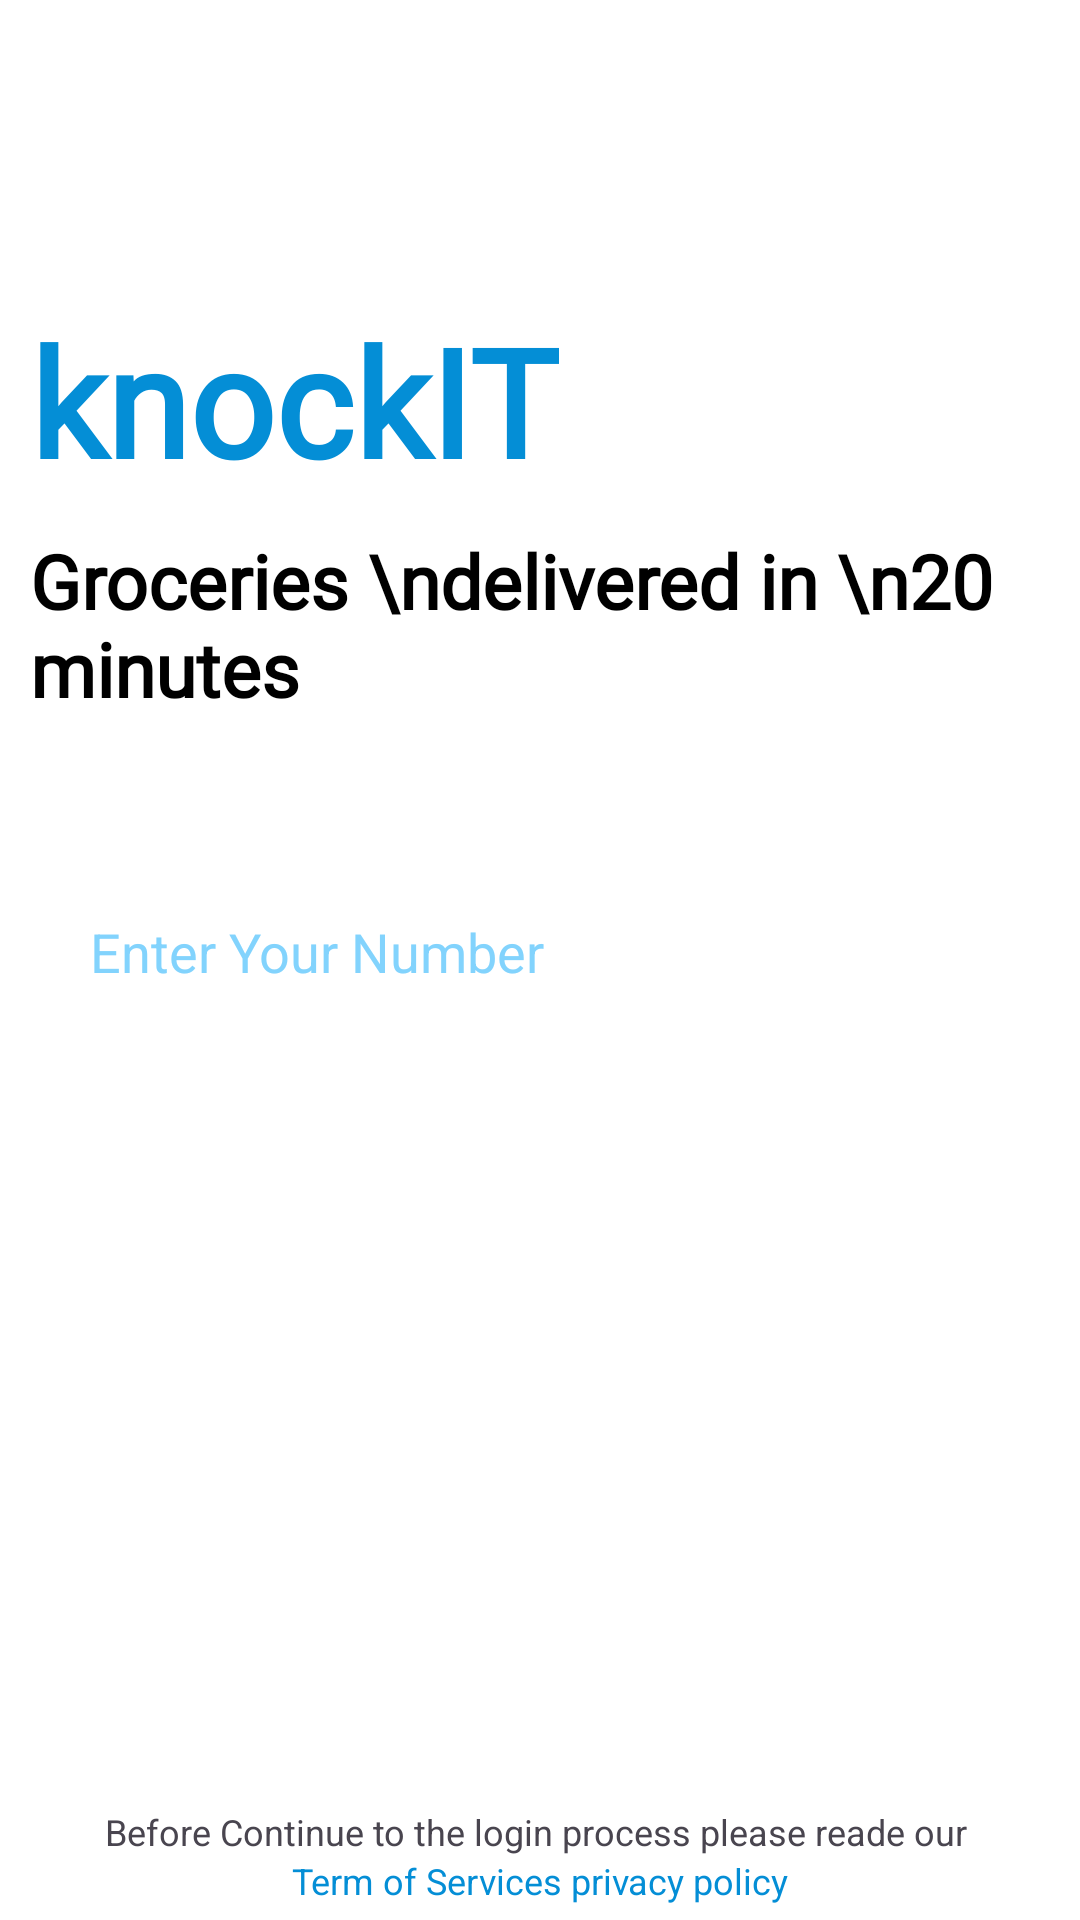

Produce the Android XML layout that renders to this screen, including the resource entries it uses.
<!-- AndroidManifest.xml: application theme Theme.KnockITAdminApp -->
<!-- res/layout/fragment_phone_login.xml -->
<?xml version="1.0" encoding="utf-8"?>
<androidx.constraintlayout.widget.ConstraintLayout xmlns:android="http://schemas.android.com/apk/res/android"
    xmlns:tools="http://schemas.android.com/tools"
    android:layout_width="match_parent"
    android:layout_height="match_parent"
    android:background="@color/white"
    xmlns:app="http://schemas.android.com/apk/res-auto"
    tools:context=".Fragment.PhoneLoginFragment">

    <TextView
        android:id="@+id/textView4"
        android:layout_width="wrap_content"
        android:layout_height="wrap_content"
        android:text="knockIT"
        android:textColor="@color/primary"
        android:textSize="50dp"
        android:textStyle="bold"
        android:fontFamily="@font/barriecito_regular"
        android:layout_marginStart="10dp"
        android:layout_marginTop="100dp"
        app:layout_constraintStart_toStartOf="parent"
        app:layout_constraintTop_toTopOf="parent" />

    <TextView
        android:id="@+id/textView"
        android:layout_width="wrap_content"
        android:layout_height="wrap_content"
        android:text="Groceries \ndelivered in \n20 minutes"
        android:textColor="@color/black"
        android:textSize="25dp"
        android:textStyle="bold"
        android:fontFamily="@font/victor_mono"
        android:layout_margin="10dp"
        app:layout_constraintStart_toStartOf="parent"
        app:layout_constraintTop_toBottomOf="@+id/textView4" />

    <EditText
        android:id="@+id/ed_number"
        android:layout_width="match_parent"
        android:layout_height="55dp"
        android:layout_marginStart="20dp"
        android:layout_marginEnd="20dp"
        android:layout_marginTop="50dp"
        android:background="@drawable/login_ed_bg"
        android:ems="10"
        android:hint="Enter Your Number"
        android:inputType="number"
        android:paddingStart="10dp"
        android:textColor="@color/black"
        android:textColorHint="@color/colorHint"
        app:layout_constraintEnd_toEndOf="parent"
        app:layout_constraintHorizontal_bias="1.0"
        app:layout_constraintStart_toStartOf="parent"
        app:layout_constraintTop_toBottomOf="@+id/textView" />

    <androidx.appcompat.widget.AppCompatButton
        android:id="@+id/getOtpBtn"
        android:layout_width="match_parent"
        android:layout_height="wrap_content"
        android:layout_margin="20dp"
        android:background="@drawable/login_btn_bg"
        android:backgroundTint="@color/primary"
        android:text="Get Otp"
        android:textColor="@color/white"
        app:layout_constraintBottom_toTopOf="@+id/textView2"
        app:layout_constraintEnd_toEndOf="parent"
        app:layout_constraintHorizontal_bias="0.526"
        app:layout_constraintStart_toStartOf="parent"
        app:layout_constraintTop_toBottomOf="@+id/ed_number"
        app:layout_constraintVertical_bias="0.528" />

    <TextView
        android:id="@+id/textView2"
        android:layout_width="wrap_content"
        android:layout_height="wrap_content"
        android:text="Before Continue to the login process please reade our "
        android:textSize="12dp"
        app:layout_constraintBottom_toTopOf="@+id/textView3"
        app:layout_constraintEnd_toEndOf="parent"
        app:layout_constraintStart_toStartOf="parent" />

    <TextView
        android:id="@+id/textView3"
        android:layout_width="wrap_content"
        android:layout_height="wrap_content"
        android:text="Term of Services privacy policy"
        android:textSize="12dp"
        android:textColor="@color/primary"
        android:layout_marginBottom="5dp"
        app:layout_constraintBottom_toBottomOf="parent"
        app:layout_constraintEnd_toEndOf="parent"
        app:layout_constraintStart_toStartOf="parent" />

</androidx.constraintlayout.widget.ConstraintLayout>
<!-- resources referenced by this layout -->
<resources>
  <color name="black">#FF000000</color>
  <color name="colorHint">#82D3FD</color>
  <color name="primary">#048ED6</color>
  <color name="white">#FFFFFFFF</color>
  <style name="Theme.KnockITAdminApp" parent="Base.Theme.KnockITAdminApp" />
  <style name="Base.Theme.KnockITAdminApp" parent="Theme.Material3.DayNight.NoActionBar">
          <item name="colorPrimary">@color/primary</item>
          <item name="colorPrimaryVariant">@color/primary</item>
          <item name="colorOnPrimary">@color/primary</item>
          
          <item name="colorSecondary">@color/primary</item>
          <item name="colorSecondaryVariant">@color/primary</item>
          <item name="colorOnSecondary">@color/black</item>
          
          <item name="android:statusBarColor" tools:targetApi="l">?attr/colorPrimaryVariant</item>
          
      </style>
</resources>
